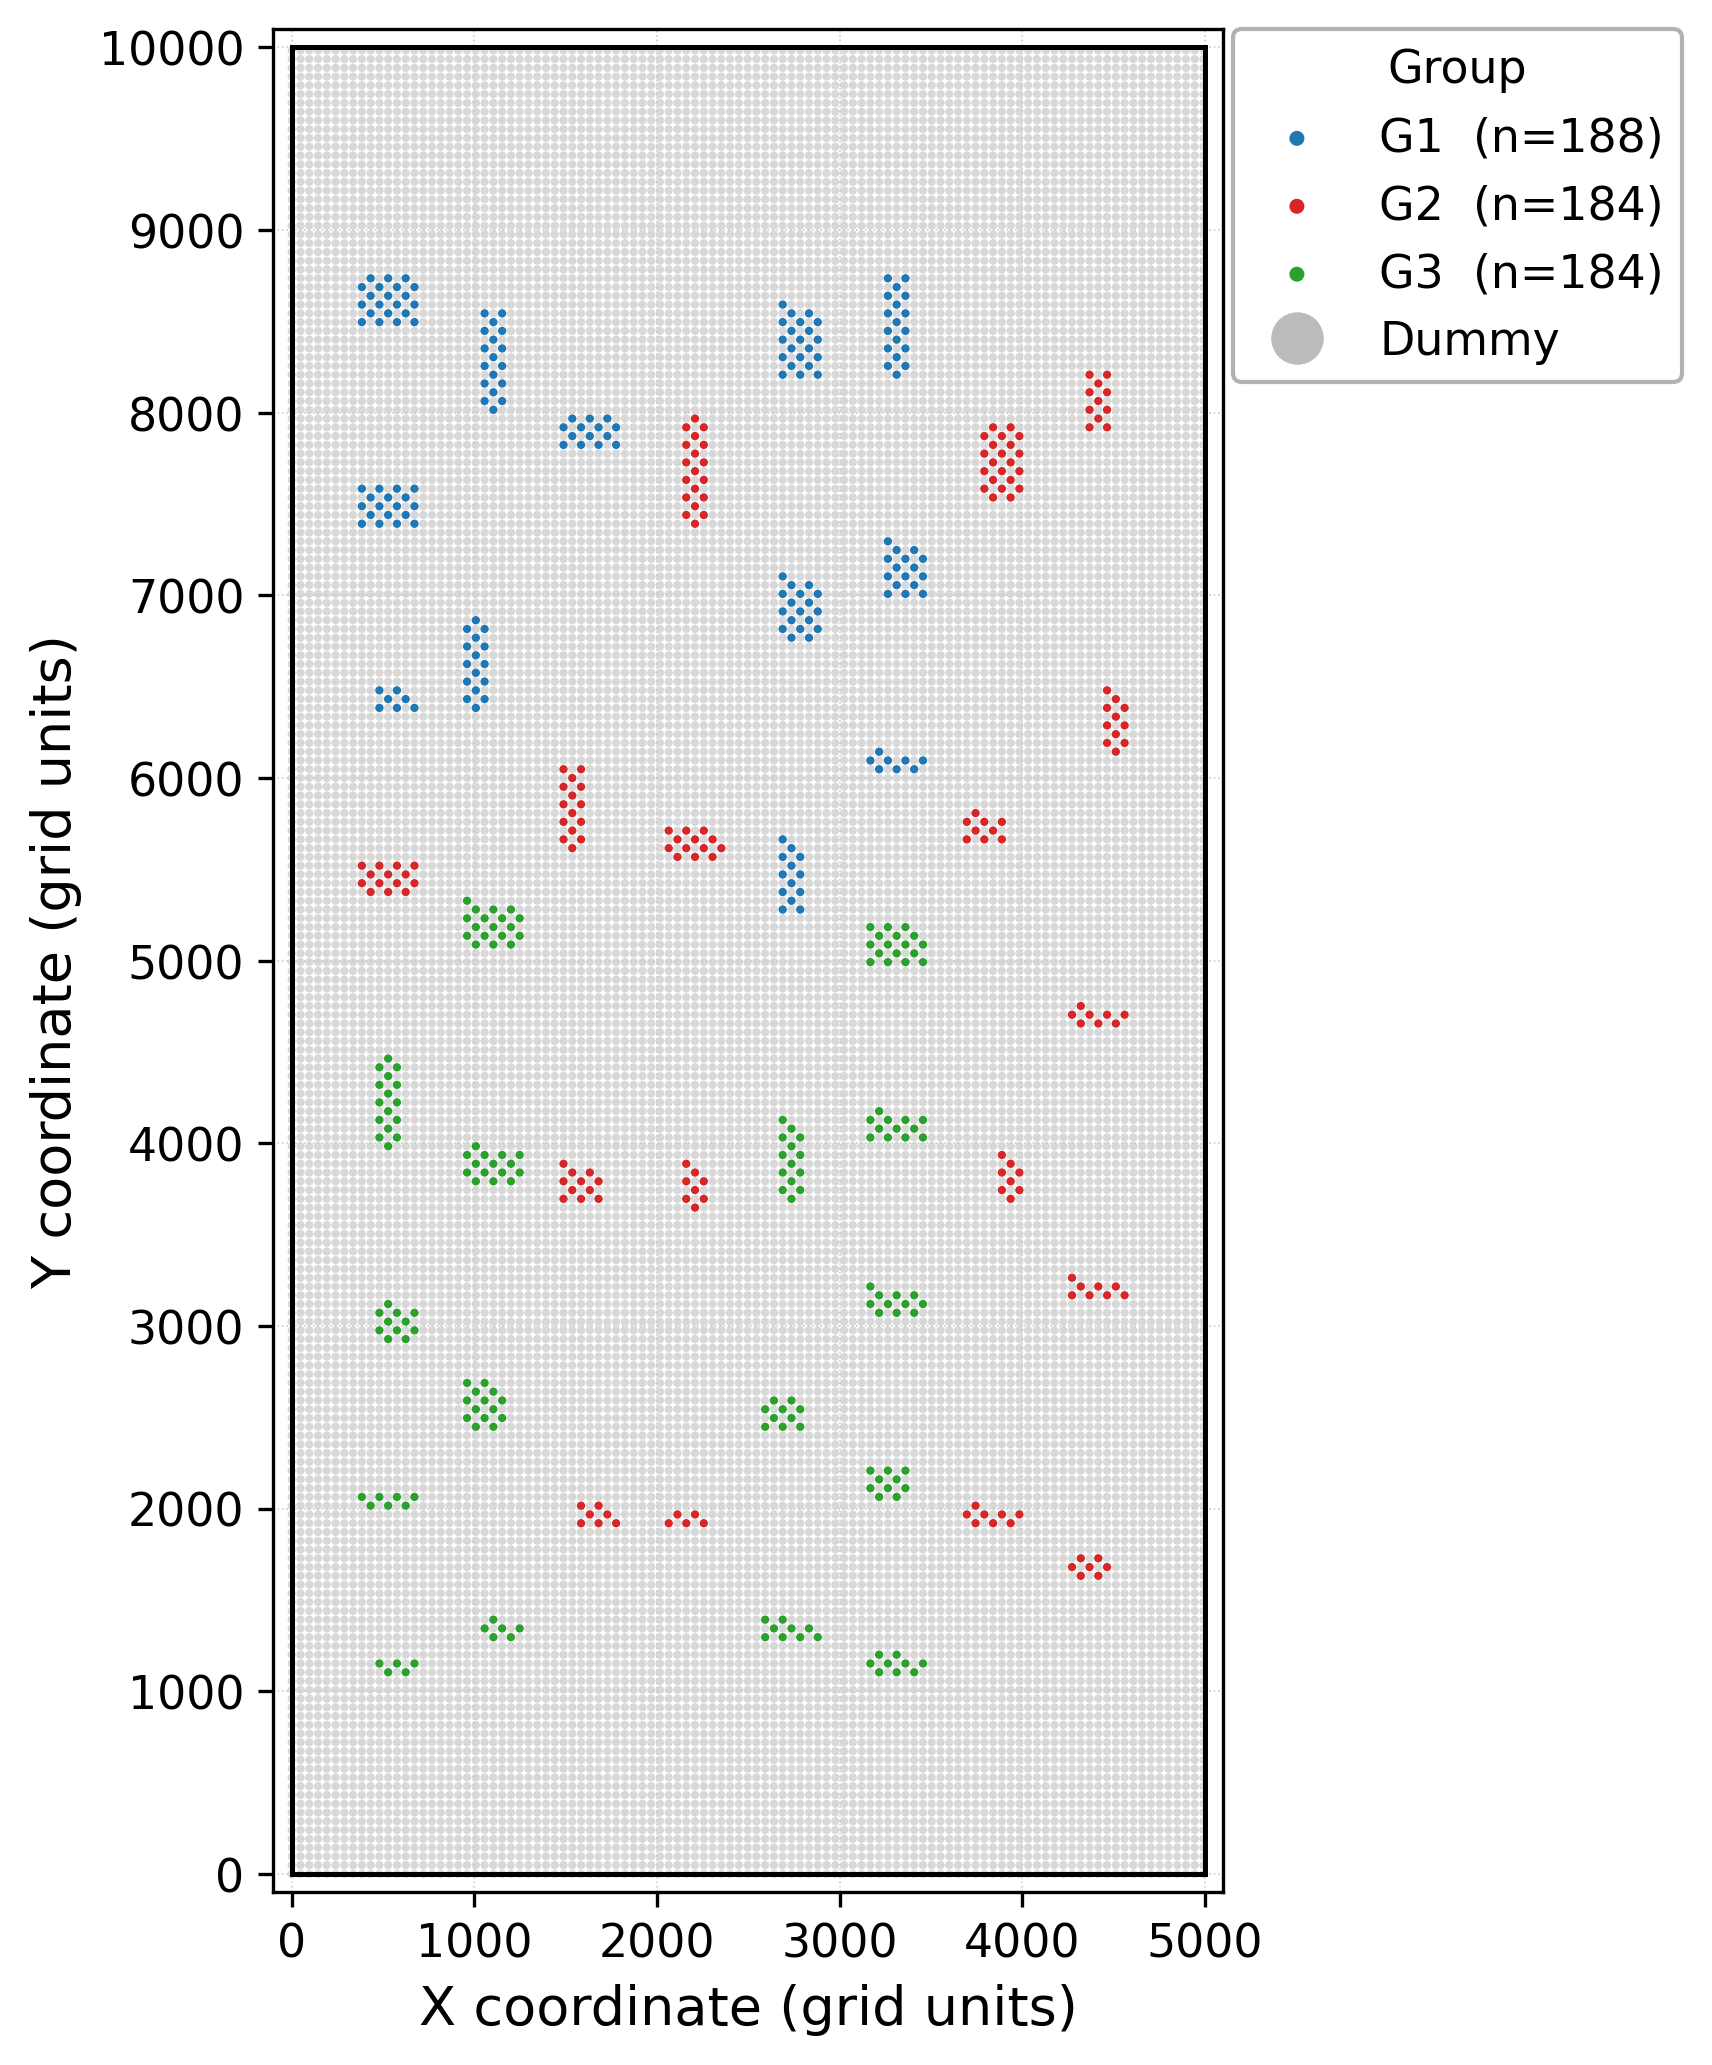

The data file committed next to this chart (first rows):
group, micro_id, micro_x, micro_y
G1, 0001, 2688, 8208
G1, 0002, 2784, 8208
G1, 0003, 2880, 8208
G1, 0004, 2736, 8256
G1, 0005, 2832, 8256
G1, 0006, 2688, 8304
G1, 0007, 2784, 8304
G1, 0008, 2880, 8304
G1, 0009, 2736, 8352
G1, 0010, 2832, 8352
G1, 0011, 2688, 8400
G1, 0012, 2784, 8400
G1, 0013, 2880, 8400
G1, 0014, 2736, 8448
G1, 0015, 2832, 8448
G1, 0016, 2688, 8496
G1, 0017, 2784, 8496
G1, 0018, 2880, 8496
G1, 0019, 2736, 8544
G1, 0020, 2832, 8544
G1, 0021, 2688, 8592
G1, 0022, 2736, 6768
G1, 0023, 2832, 6768
G1, 0024, 2688, 6816
G1, 0025, 2784, 6816
G1, 0026, 2880, 6816
G1, 0027, 2736, 6864
G1, 0028, 2832, 6864
G1, 0029, 2688, 6912
G1, 0030, 2784, 6912
G1, 0031, 2880, 6912
G1, 0032, 2736, 6960
G1, 0033, 2832, 6960
G1, 0034, 2688, 7008
G1, 0035, 2784, 7008
G1, 0036, 2880, 7008
G1, 0037, 2736, 7056
G1, 0038, 2832, 7056
G1, 0039, 2688, 7104
G1, 0040, 480, 6384
G1, 0041, 576, 6384
G1, 0042, 672, 6384
G1, 0043, 528, 6432
G1, 0044, 624, 6432
G1, 0045, 480, 6480
G1, 0046, 576, 6480
G2, 0001, 432, 5376
G2, 0002, 528, 5376
G2, 0003, 624, 5376
G2, 0004, 384, 5424
G2, 0005, 480, 5424
G2, 0006, 576, 5424
G2, 0007, 672, 5424
G2, 0008, 432, 5472
G2, 0009, 528, 5472
G2, 0010, 624, 5472
G2, 0011, 384, 5520
G2, 0012, 480, 5520
G2, 0013, 576, 5520
G2, 0014, 672, 5520
... 21,885 more rows
